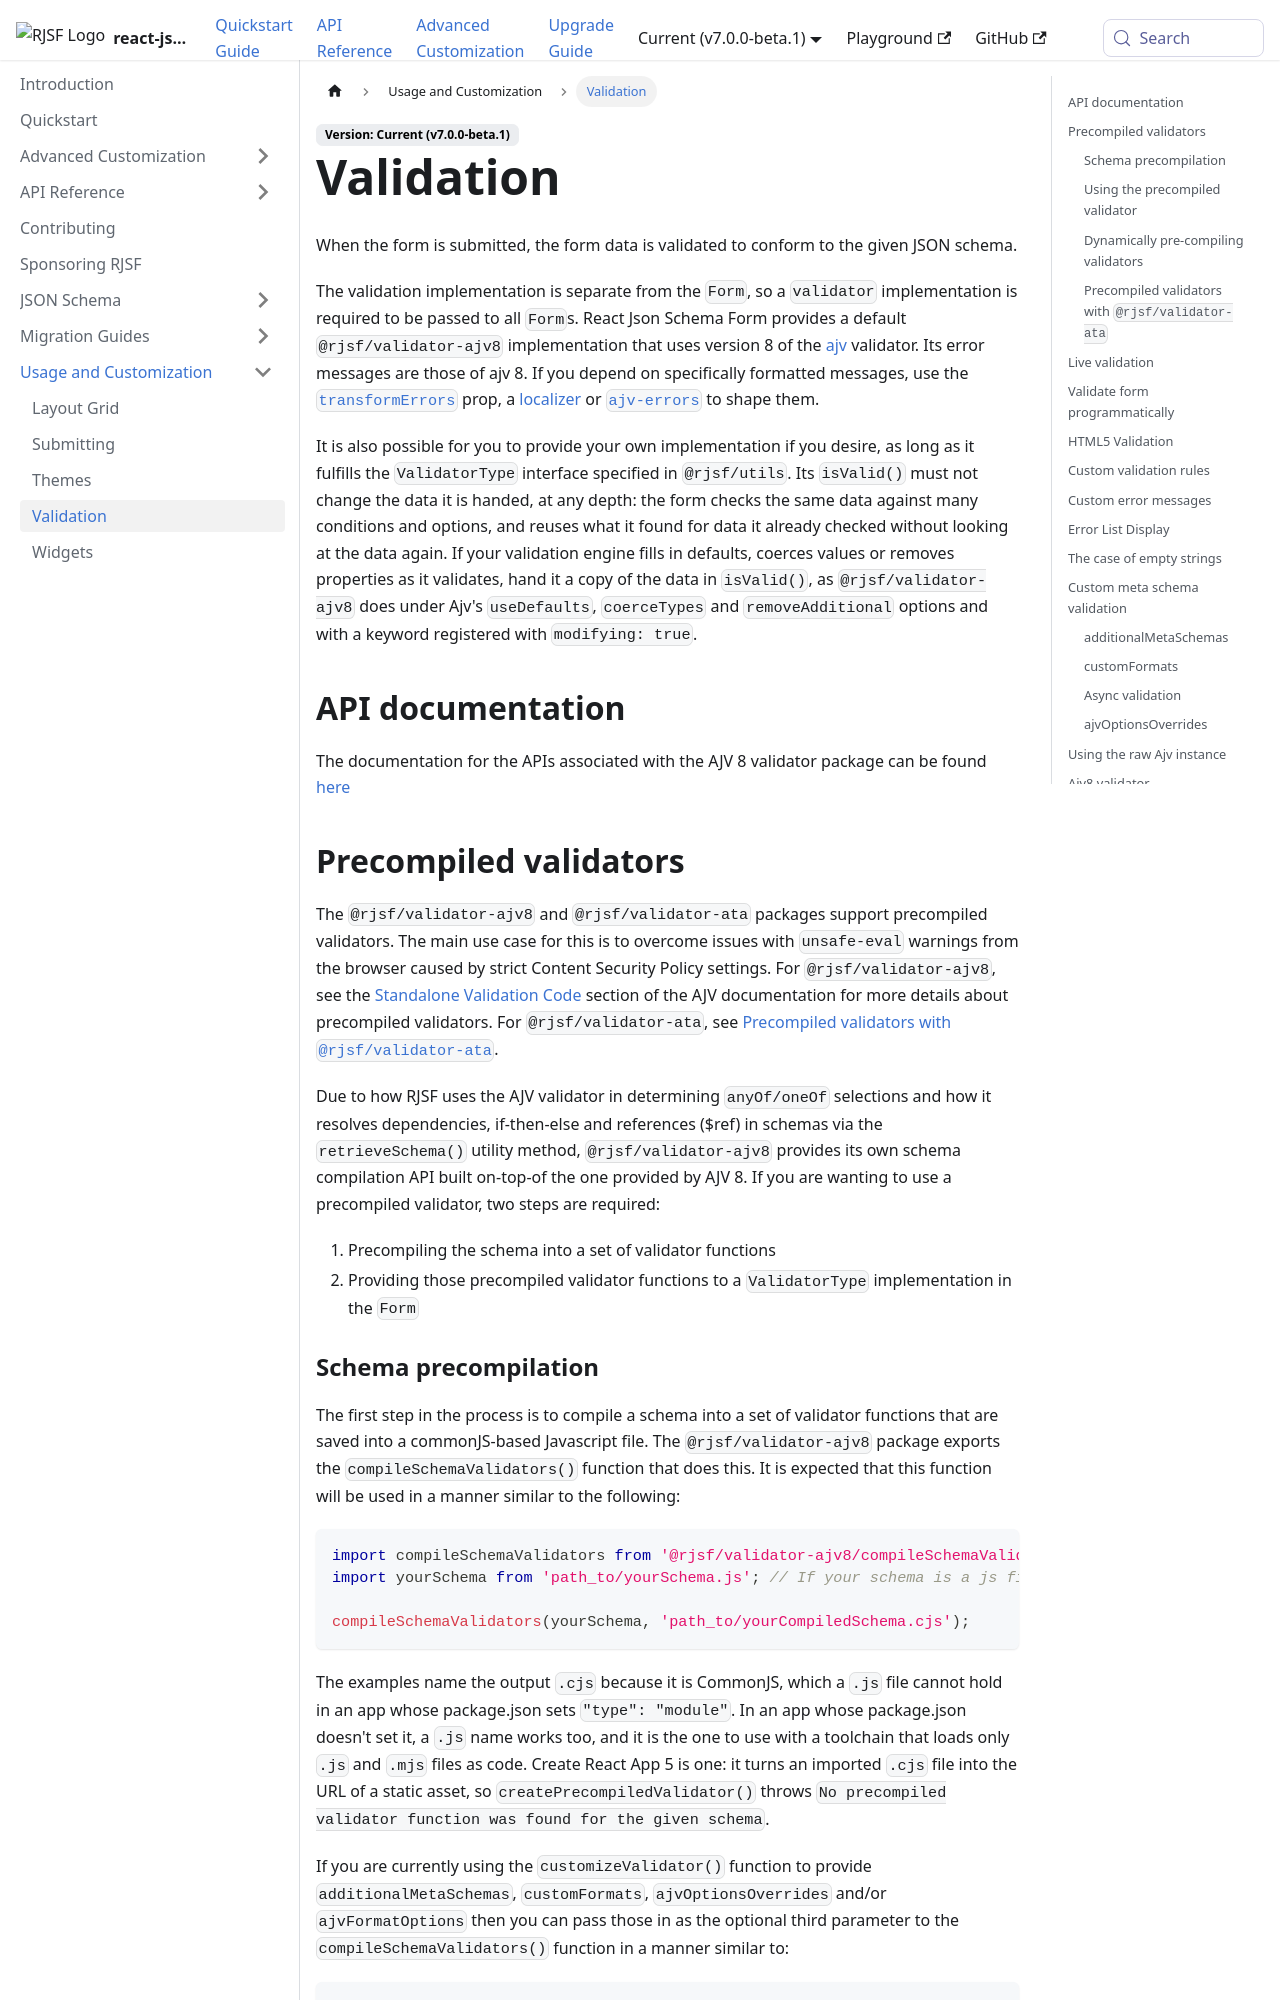

repository: rjsf-team/react-jsonschema-form · page: docs/usage/validation/index.html · generator: docusaurus

# Validation

When the form is submitted, the form data is validated to conform to the given JSON schema.

The validation implementation is separate from the `Form`, so a `validator` implementation is required to be passed to all `Form`s.
React Json Schema Form provides a default `@rjsf/validator-ajv8` implementation that uses version 8 of the [ajv](https://github.com/ajv-validator/ajv) validator.
Its error messages are those of ajv 8. If you depend on specifically formatted messages, use the [`transformErrors`](#custom-error-messages) prop, a [localizer](#localization-l10n-support) or [`ajv-errors`](#extenderfn) to shape them.

It is also possible for you to provide your own implementation if you desire, as long as it fulfills the `ValidatorType` interface specified in `@rjsf/utils`.
Its `isValid()` must not change the data it is handed, at any depth: the form checks the same data against many conditions and options, and reuses what it found for data it already checked without looking at the data again.
If your validation engine fills in defaults, coerces values or removes properties as it validates, hand it a copy of the data in `isValid()`, as `@rjsf/validator-ajv8` does under Ajv's `useDefaults`, `coerceTypes` and `removeAdditional` options and with a keyword registered with `modifying: true`.

## API documentation

The documentation for the APIs associated with the AJV 8 validator package can be found [here](../api-reference/validator-ajv8.md)

## Precompiled validators

The `@rjsf/validator-ajv8` and `@rjsf/validator-ata` packages support precompiled validators.
The main use case for this is to overcome issues with `unsafe-eval` warnings from the browser caused by strict Content Security Policy settings.
For `@rjsf/validator-ajv8`, see the [Standalone Validation Code](https://ajv.js.org/standalone.html) section of the AJV documentation for more details about precompiled validators. For `@rjsf/validator-ata`, see [Precompiled validators with `@rjsf/validator-ata`](#precompiled-validators-with-rjsfvalidator-ata).

Due to how RJSF uses the AJV validator in determining `anyOf/oneOf` selections and how it resolves dependencies, if-then-else and references ($ref) in schemas via the `retrieveSchema()` utility method, `@rjsf/validator-ajv8` provides its own schema compilation API built on-top-of the one provided by AJV 8.
If you are wanting to use a precompiled validator, two steps are required:

1. Precompiling the schema into a set of validator functions
2. Providing those precompiled validator functions to a `ValidatorType` implementation in the `Form`
